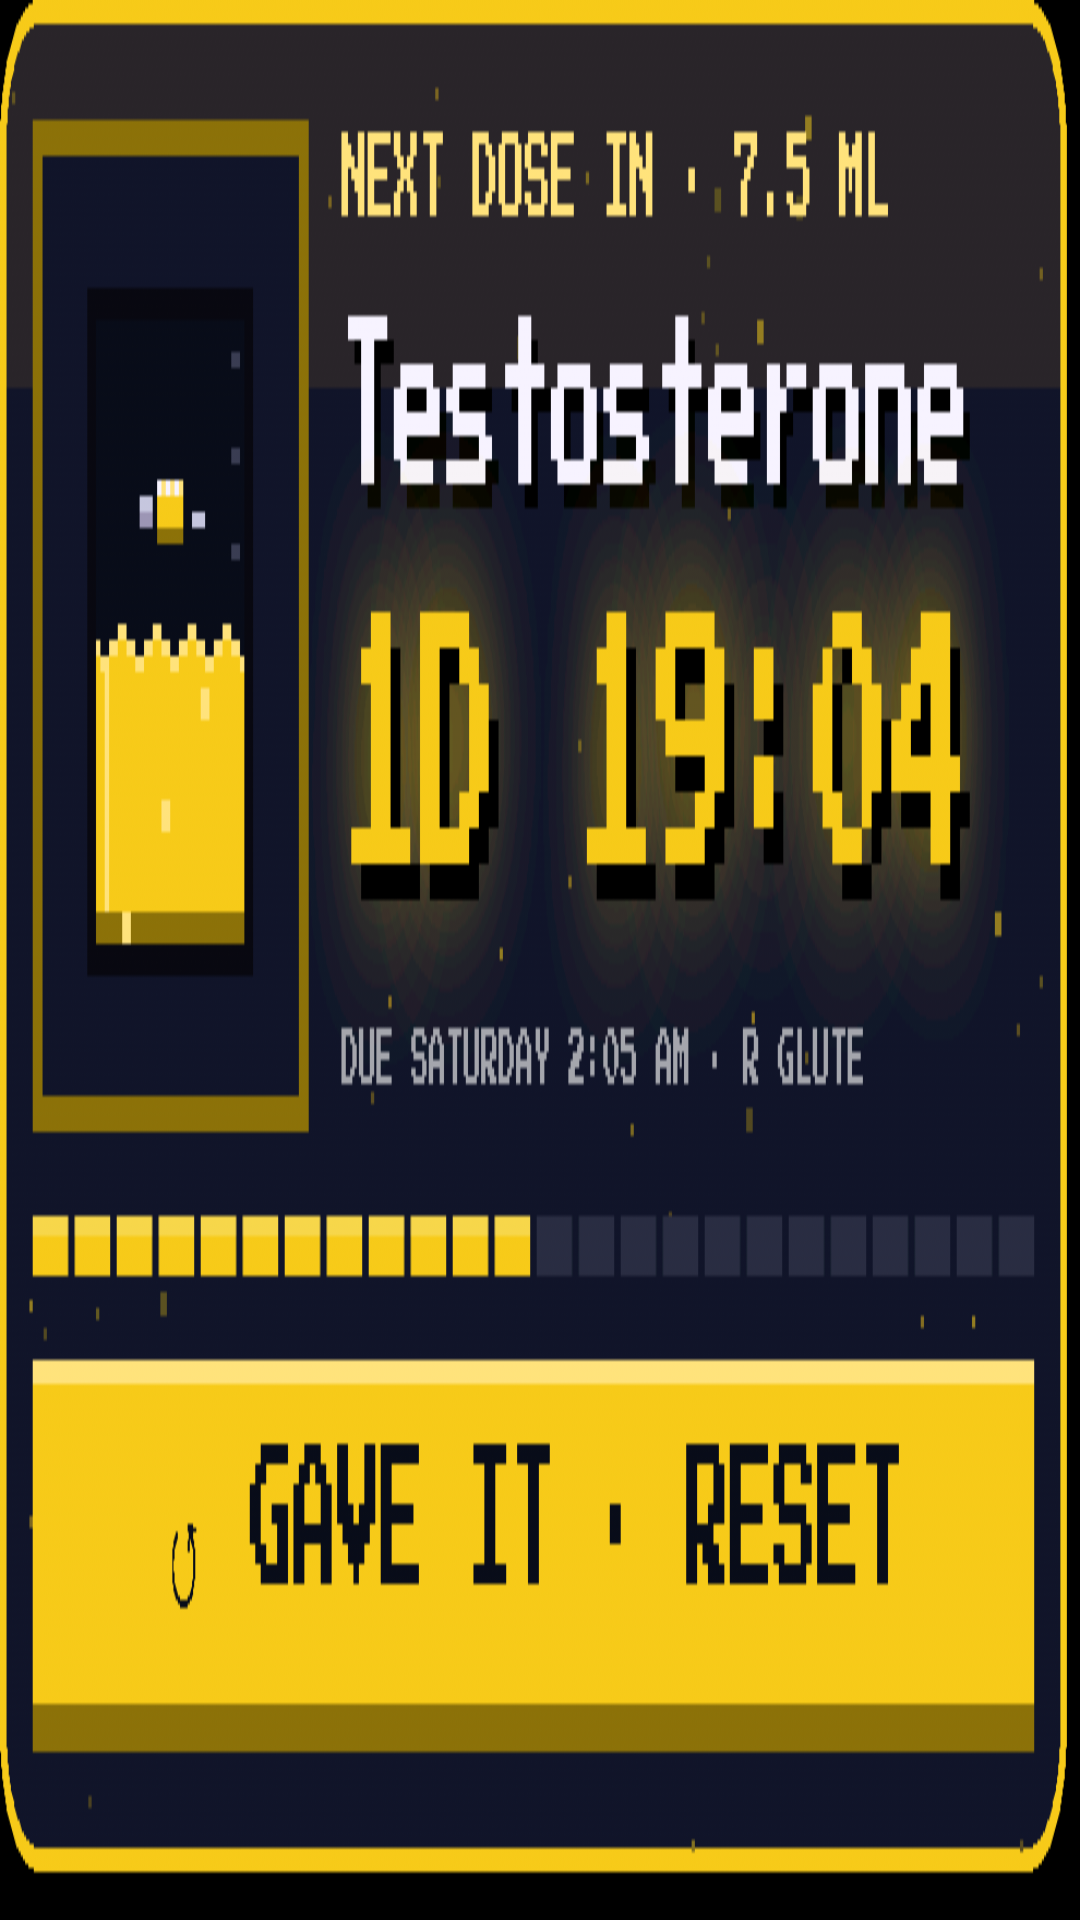

The Android layout XML behind this screen, and the referenced resources:
<!-- AndroidManifest.xml: application theme Theme.Bitmeds -->
<!-- res/layout/widget_canvas.xml -->
<?xml version="1.0" encoding="utf-8"?>
<FrameLayout xmlns:android="http://schemas.android.com/apk/res/android"
    android:id="@+id/root" android:layout_width="match_parent" android:layout_height="match_parent">
    <ImageView android:id="@+id/bg" android:layout_width="match_parent" android:layout_height="match_parent"
        android:scaleType="fitXY" android:src="@drawable/widget_preview" android:contentDescription="@string/app_name" />
    <ViewFlipper android:id="@+id/flip" android:layout_width="80dp" android:layout_height="80dp" android:layout_gravity="top|start"
        android:layout_marginStart="16dp" android:layout_marginTop="16dp" android:autoStart="true" android:flipInterval="300">
        <ImageView android:id="@+id/f0" android:layout_width="match_parent" android:layout_height="match_parent" android:scaleType="fitXY" android:importantForAccessibility="no" />
        <ImageView android:id="@+id/f1" android:layout_width="match_parent" android:layout_height="match_parent" android:scaleType="fitXY" android:importantForAccessibility="no" />
        <ImageView android:id="@+id/f2" android:layout_width="match_parent" android:layout_height="match_parent" android:scaleType="fitXY" android:importantForAccessibility="no" />
        <ImageView android:id="@+id/f3" android:layout_width="match_parent" android:layout_height="match_parent" android:scaleType="fitXY" android:importantForAccessibility="no" />
    </ViewFlipper>
    <FrameLayout android:id="@+id/give" android:layout_width="match_parent" android:layout_height="40dp" android:layout_gravity="bottom"
        android:layout_marginStart="14dp" android:layout_marginEnd="18dp" android:layout_marginBottom="18dp" android:contentDescription="Gave it" />
</FrameLayout>
<!-- resources referenced by this layout -->
<resources>
  <!-- drawable widget_preview: png bitmap (drawable-nodpi, 70170 bytes) -->
  <string name="app_name">bitmeds</string>
  <style name="Theme.Bitmeds" parent="android:Theme.Material.NoActionBar">
          <item name="android:windowBackground">@android:color/black</item>
          <item name="android:colorPrimary">#34d399</item>
          <item name="android:colorAccent">#34d399</item>
          <item name="android:statusBarColor">#0b0b16</item>
          <item name="android:navigationBarColor">#0b0b16</item>
      </style>
</resources>
